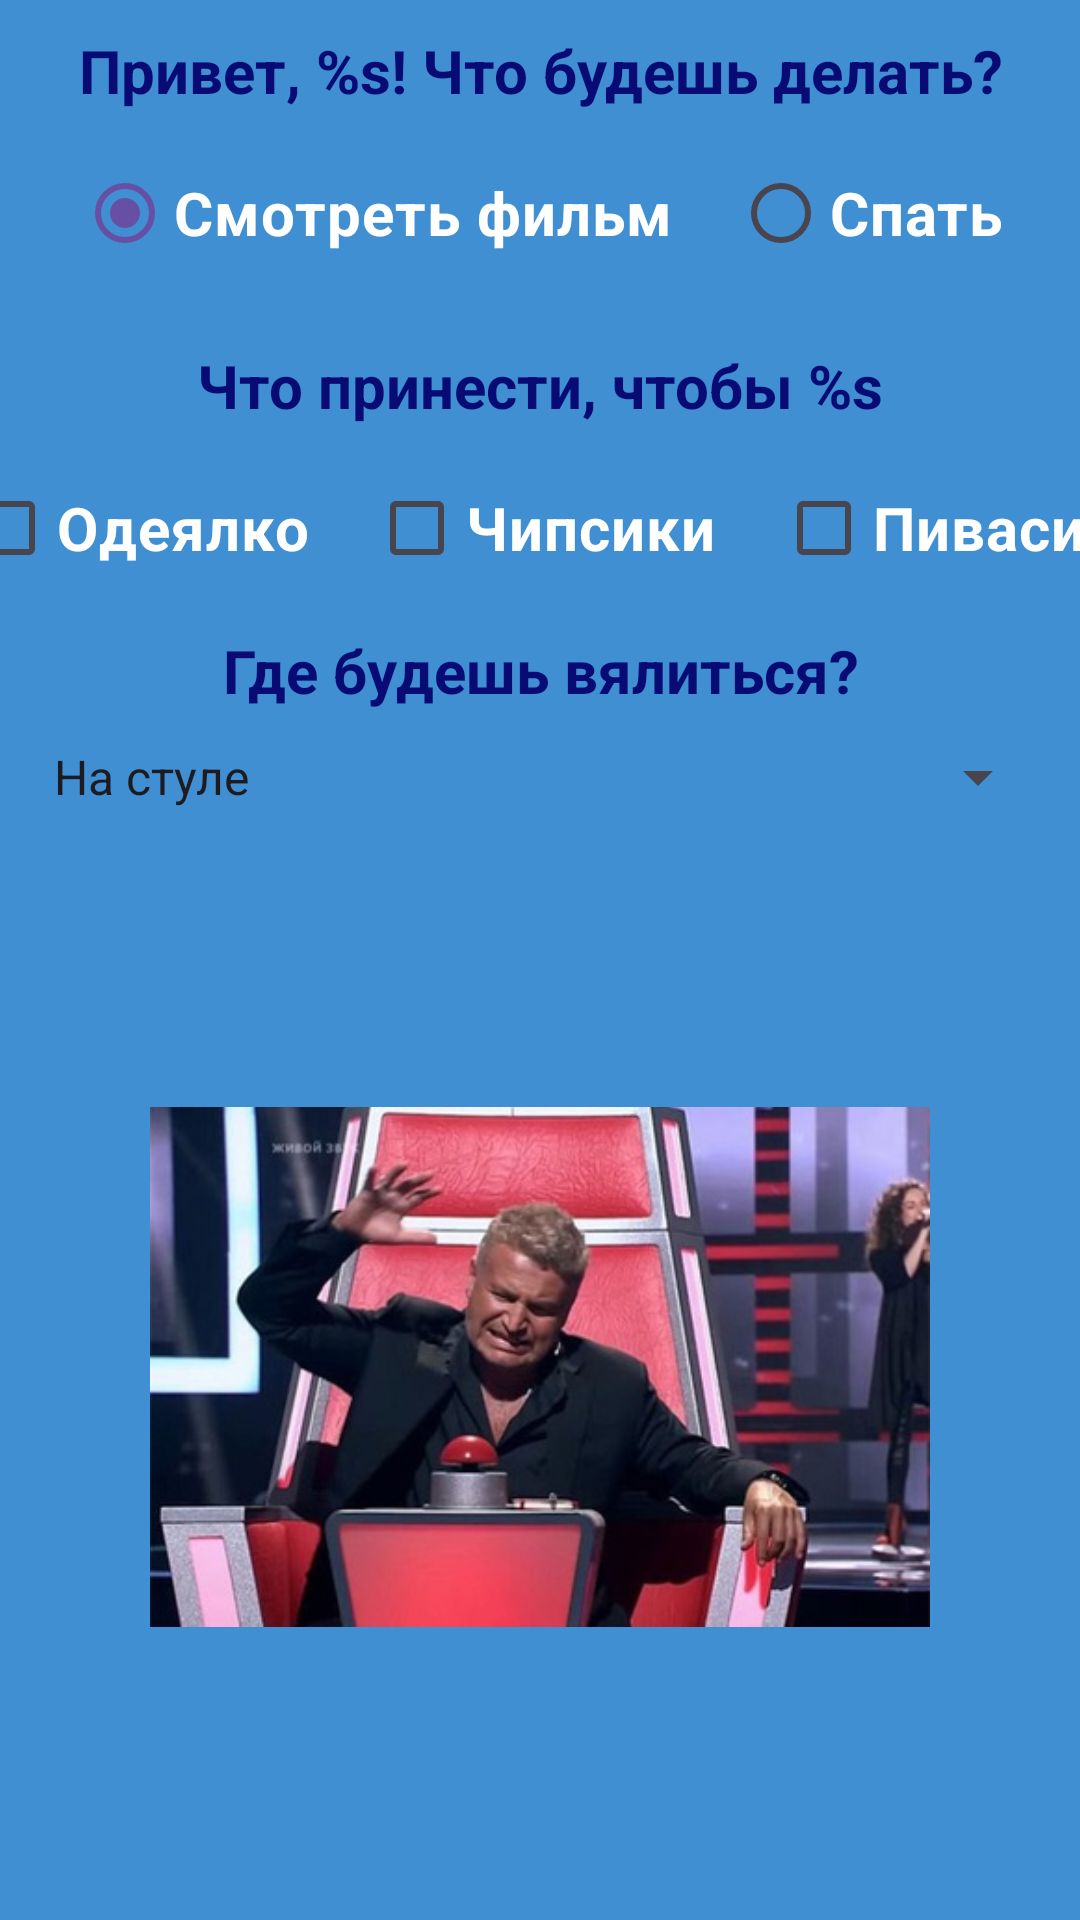

Produce the Android XML layout that renders to this screen, including the resource entries it uses.
<!-- AndroidManifest.xml: application theme Theme.MyApplication -->
<!-- res/layout/activity_create_order.xml -->
<?xml version="1.0" encoding="utf-8"?>
<androidx.constraintlayout.widget.ConstraintLayout xmlns:android="http://schemas.android.com/apk/res/android"
    xmlns:app="http://schemas.android.com/apk/res-auto"
    xmlns:tools="http://schemas.android.com/tools"
    android:id="@+id/main"
    android:layout_width="match_parent"
    android:layout_height="match_parent"
    android:background="@color/light_blue"
    tools:context=".CreateOrderActivity">

    <TextView
        android:id="@+id/text_hello_order"
        android:layout_width="wrap_content"
        android:layout_height="wrap_content"
        android:layout_margin="10dp"
        android:layout_marginTop="36dp"
        android:layout_marginBottom="10dp"
        android:gravity="center"
        android:text="@string/text_hello_client"
        android:textColor="@color/dark_blue"
        android:textSize="20sp"
        android:textStyle="bold"
        app:layout_constraintEnd_toEndOf="parent"
        app:layout_constraintStart_toStartOf="parent"
        app:layout_constraintTop_toTopOf="parent" />

    <RadioGroup
        android:id="@+id/radio_group"
        android:layout_width="wrap_content"
        android:layout_height="wrap_content"
        android:orientation="horizontal"
        app:layout_constraintEnd_toEndOf="parent"
        app:layout_constraintStart_toStartOf="parent"
        app:layout_constraintTop_toBottomOf="@id/text_hello_order">

        <RadioButton
            android:id="@+id/button_choose_movie"
            android:layout_width="wrap_content"
            android:layout_height="wrap_content"
            android:layout_margin="10dp"
            android:checked="true"
            android:text="@string/text_watch_movie"
            android:textColor="@color/white"
            android:textSize="20sp"
            android:textStyle="bold" />

        <RadioButton
            android:id="@+id/button_choose_sleep"
            android:layout_width="wrap_content"
            android:layout_height="wrap_content"
            android:layout_margin="10dp"
            android:checked="false"
            android:text="@string/text_sleep"
            android:textColor="@color/white"
            android:textSize="20sp"
            android:textStyle="bold" />

    </RadioGroup>

    <TextView
        android:id="@+id/text_add_order"
        android:layout_width="wrap_content"
        android:layout_height="wrap_content"
        android:layout_margin="10dp"
        android:gravity="center"
        android:text="@string/text_add_order"
        android:textColor="@color/dark_blue"
        android:textSize="20sp"
        android:textStyle="bold"
        app:layout_constraintEnd_toEndOf="parent"
        app:layout_constraintStart_toStartOf="parent"
        app:layout_constraintTop_toBottomOf="@id/radio_group" />

    <CheckBox
        android:id="@+id/checkbox_towel"
        android:layout_width="wrap_content"
        android:layout_height="wrap_content"
        android:layout_margin="10dp"
        android:text="@string/text_towel"
        android:textColor="@color/white"
        android:textSize="20sp"
        android:textStyle="bold"
        app:layout_constraintEnd_toStartOf="@id/checkbox_chips"
        app:layout_constraintStart_toStartOf="parent"
        app:layout_constraintTop_toBottomOf="@id/text_add_order" />

    <CheckBox
        android:id="@+id/checkbox_chips"
        android:layout_width="wrap_content"
        android:layout_height="wrap_content"
        android:layout_margin="10dp"
        android:text="@string/text_chips"
        android:textColor="@color/white"
        android:textSize="20sp"
        android:textStyle="bold"
        app:layout_constraintEnd_toStartOf="@id/checkbox_beer"
        app:layout_constraintStart_toEndOf="@id/checkbox_towel"
        app:layout_constraintTop_toBottomOf="@id/text_add_order" />

    <CheckBox
        android:id="@+id/checkbox_beer"
        android:layout_width="wrap_content"
        android:layout_height="wrap_content"
        android:layout_margin="10dp"
        android:text="@string/text_beer"
        android:textColor="@color/white"
        android:textSize="20sp"
        android:textStyle="bold"
        app:layout_constraintEnd_toEndOf="parent"
        app:layout_constraintStart_toEndOf="@id/checkbox_chips"
        app:layout_constraintTop_toBottomOf="@id/text_add_order" />

    <TextView
        android:id="@+id/text_choose_where"
        android:layout_width="wrap_content"
        android:layout_height="wrap_content"
        android:layout_margin="10dp"
        android:gravity="center"
        android:text="@string/text_where"
        android:textColor="@color/dark_blue"
        android:textSize="20sp"
        android:textStyle="bold"
        app:layout_constraintEnd_toEndOf="parent"
        app:layout_constraintStart_toStartOf="parent"
        app:layout_constraintTop_toBottomOf="@id/checkbox_chips" />

    <Spinner
        android:id="@+id/spinner_choose_movie"
        android:layout_width="match_parent"
        android:layout_height="wrap_content"
        android:layout_margin="10dp"
        android:entries="@array/options_of_movie"
        android:textColor="@color/white"
        android:textSize="20sp"
        android:textStyle="bold"
        android:visibility="visible"
        app:layout_constraintEnd_toEndOf="parent"
        app:layout_constraintStart_toStartOf="parent"
        app:layout_constraintTop_toBottomOf="@id/text_choose_where" />

    <Spinner
        android:id="@+id/spinner_choose_sleep"
        android:layout_width="match_parent"
        android:layout_height="wrap_content"
        android:layout_margin="10dp"
        android:entries="@array/options_of_sleep"
        android:textColor="@color/white"
        android:textSize="20sp"
        android:textStyle="bold"
        android:visibility="invisible"
        app:layout_constraintEnd_toEndOf="parent"
        app:layout_constraintStart_toStartOf="parent"
        app:layout_constraintTop_toBottomOf="@id/text_choose_where" />

    <ImageView
        android:id="@+id/image_button_action"
        android:layout_width="0dp"
        android:layout_height="0dp"
        android:layout_margin="50dp"
        android:contentDescription="@string/text_button_order"
        android:src="@drawable/button_agutin"
        android:textSize="20sp"
        android:textStyle="bold"
        app:layout_constraintBottom_toBottomOf="parent"
        app:layout_constraintEnd_toEndOf="parent"
        app:layout_constraintStart_toStartOf="parent"
        app:layout_constraintTop_toBottomOf="@id/spinner_choose_movie" />


</androidx.constraintlayout.widget.ConstraintLayout>
<!-- resources referenced by this layout -->
<resources>
  <string-array name="options_of_movie">
          <item>На стуле</item>
          <item>На диване</item>
          <item>В кинотеатре</item>
      </string-array>
  <string-array name="options_of_sleep">
          <item>В кроватке</item>
          <item>В машине</item>
          <item>В подворотне</item>
      </string-array>
  <color name="dark_blue">#080B74</color>
  <color name="light_blue">#3F8FD2</color>
  <color name="white">#FFFFFFFF</color>
  <!-- drawable button_agutin: png bitmap (drawable, 45831 bytes) -->
  <string name="text_add_order">Что принести, чтобы %s</string>
  <string name="text_beer">Пивасик</string>
  <string name="text_button_order">Кнопка заказать</string>
  <string name="text_chips">Чипсики</string>
  <string name="text_hello_client">Привет, %s! Что будешь делать?</string>
  <string name="text_sleep">Спать</string>
  <string name="text_towel">Одеялко</string>
  <string name="text_watch_movie">Смотреть фильм</string>
  <string name="text_where">Где будешь вялиться?</string>
  <style name="Theme.MyApplication" parent="Base.Theme.MyApplication" />
  <style name="Base.Theme.MyApplication" parent="Theme.Material3.DayNight.NoActionBar">
          
          
      </style>
</resources>
